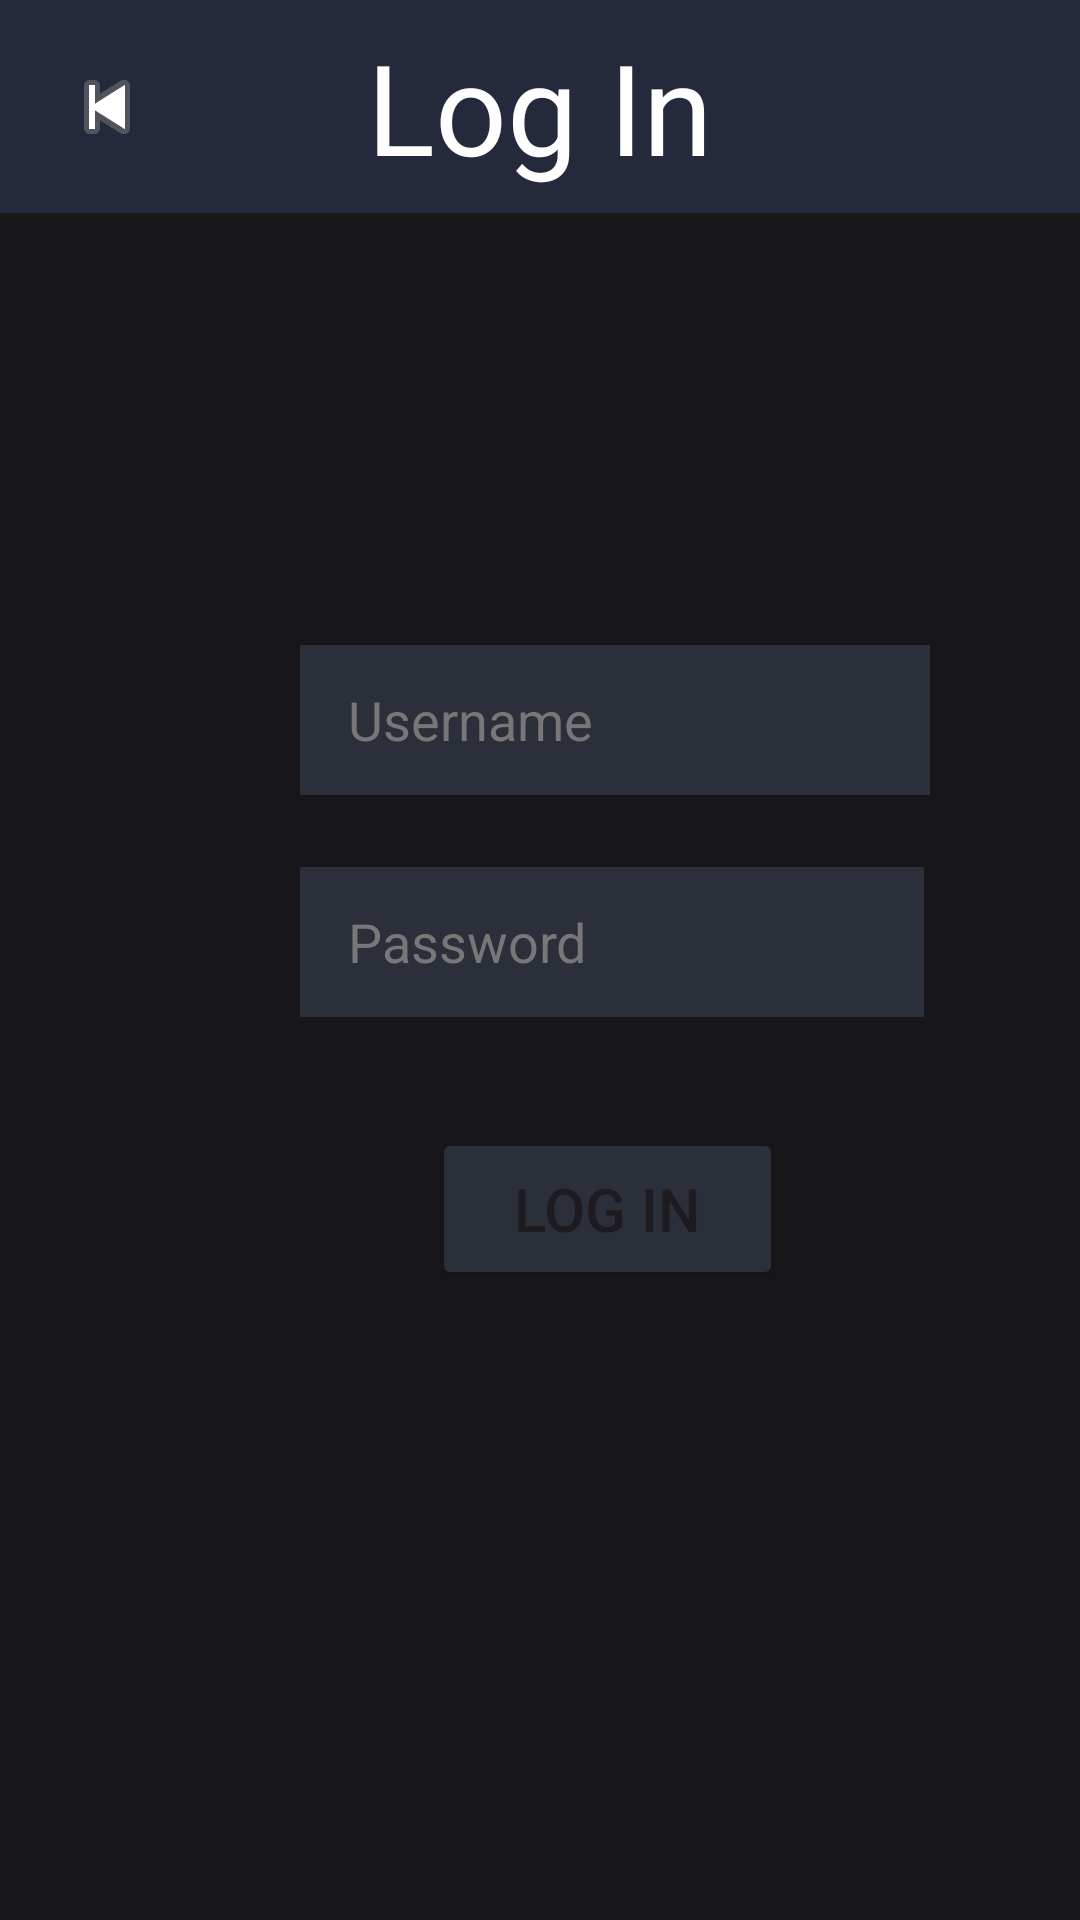

This screen was rendered from an Android layout file. Write that file and the resources it references.
<!-- AndroidManifest.xml: application theme Theme.MealPlanner -->
<!-- res/layout/activity_login.xml -->
<?xml version="1.0" encoding="utf-8"?>

<androidx.constraintlayout.widget.ConstraintLayout xmlns:android="http://schemas.android.com/apk/res/android"
    xmlns:app="http://schemas.android.com/apk/res-auto"
    xmlns:tools="http://schemas.android.com/tools"
    android:id="@+id/main"
    android:background="@color/background"
    android:layout_width="match_parent"
    android:layout_height="match_parent"
    tools:context=".LoginActivity">

    <Button
        android:id="@+id/loginUser"
        android:layout_width="117dp"
        android:layout_height="54dp"
        android:layout_marginStart="144dp"
        android:layout_marginTop="376dp"
        android:backgroundTint="@color/list"
        android:text="Log In"
        android:textSize="20dp"
        app:layout_constraintStart_toStartOf="parent"
        app:layout_constraintTop_toTopOf="parent" />

    <TextView
        android:id="@+id/loginTitle"
        android:layout_width="match_parent"
        android:layout_height="71dp"
        android:background="@color/header"
        android:gravity="center"
        android:text="Log In"
        android:textColor="@color/white"
        android:textSize="42dp"
        app:layout_constraintEnd_toEndOf="parent"
        app:layout_constraintStart_toEndOf="@+id/returnButton"
        app:layout_constraintTop_toTopOf="parent" />

    <ImageButton
        android:id="@+id/returnButton"
        android:layout_width="71dp"
        android:layout_height="71dp"
        android:background="@color/header"
        app:layout_constraintStart_toStartOf="parent"
        app:layout_constraintTop_toTopOf="parent"
        app:srcCompat="@android:drawable/ic_media_previous" />

    <EditText
        android:id="@+id/editTextPassword"
        android:layout_width="208dp"
        android:layout_height="50dp"
        android:layout_marginStart="100dp"
        android:layout_marginTop="24dp"
        android:background="@color/list"
        android:ems="10"
        android:inputType="textPassword"
        android:textColor="@color/white"
        android:hint="Password"
        android:paddingHorizontal="16dp"
        android:textColorHint="#777"
        app:layout_constraintStart_toStartOf="parent"
        app:layout_constraintTop_toBottomOf="@+id/editTextUsername" />

    <EditText
        android:id="@+id/editTextUsername"
        android:layout_width="210dp"
        android:layout_height="50dp"
        android:layout_marginStart="100dp"
        android:layout_marginTop="144dp"
        android:background="@color/list"
        android:ems="10"
        android:inputType="text"
        android:hint="Username"
        android:paddingHorizontal="16dp"
        android:textColorHint="#777"
        android:textColor="@color/white"
        app:layout_constraintStart_toStartOf="parent"
        app:layout_constraintTop_toBottomOf="@+id/loginTitle" />

</androidx.constraintlayout.widget.ConstraintLayout>
<!-- resources referenced by this layout -->
<resources>
  <color name="background">#17161B</color>
  <color name="header">#242A3C</color>
  <color name="list">#2B2F3A</color>
  <color name="white">#FFFFFFFF</color>
  <style name="Theme.MealPlanner" parent="Base.Theme.MealPlanner" />
  <style name="Base.Theme.MealPlanner" parent="Theme.Material3.DayNight.NoActionBar">
          
          
      </style>
</resources>
